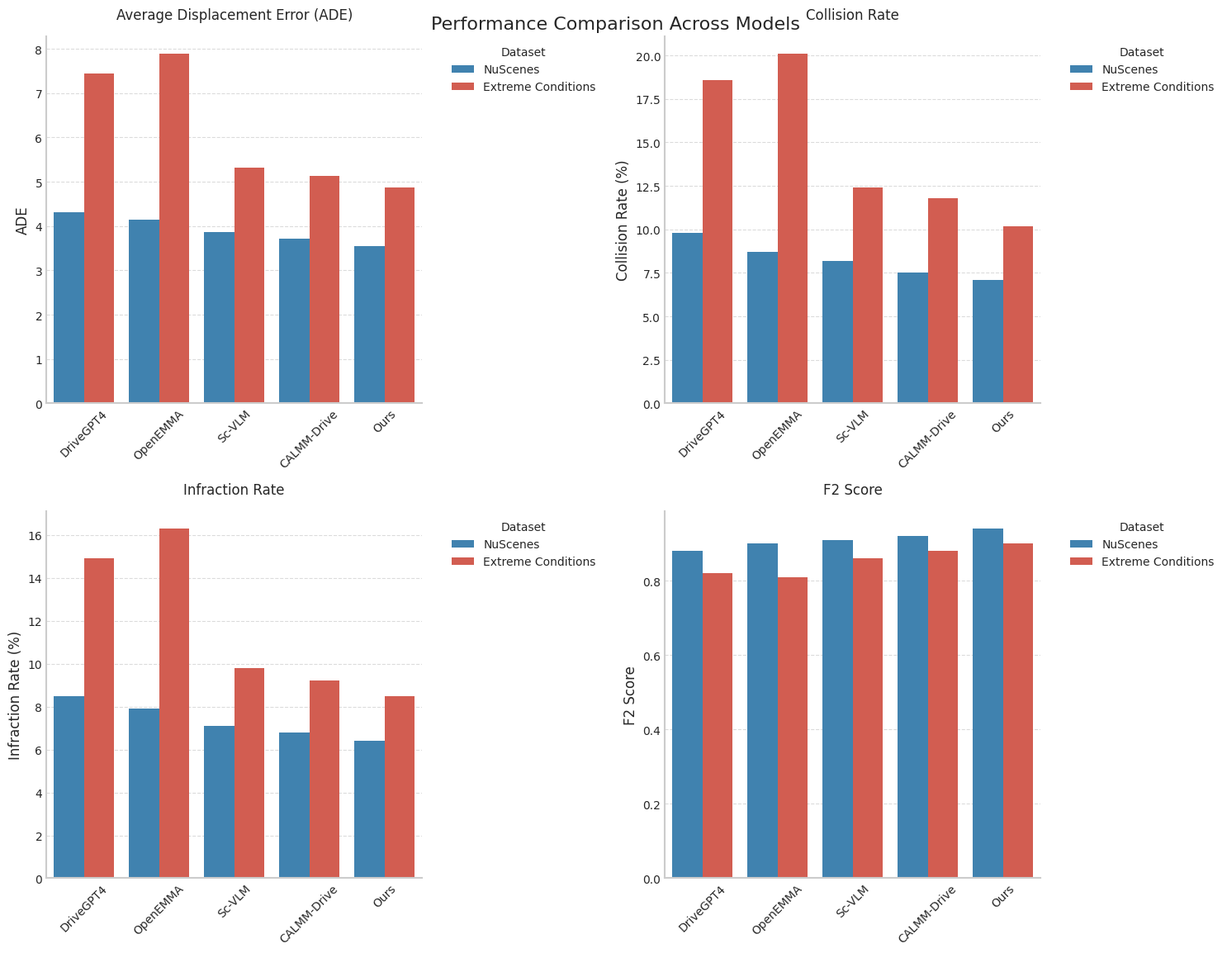
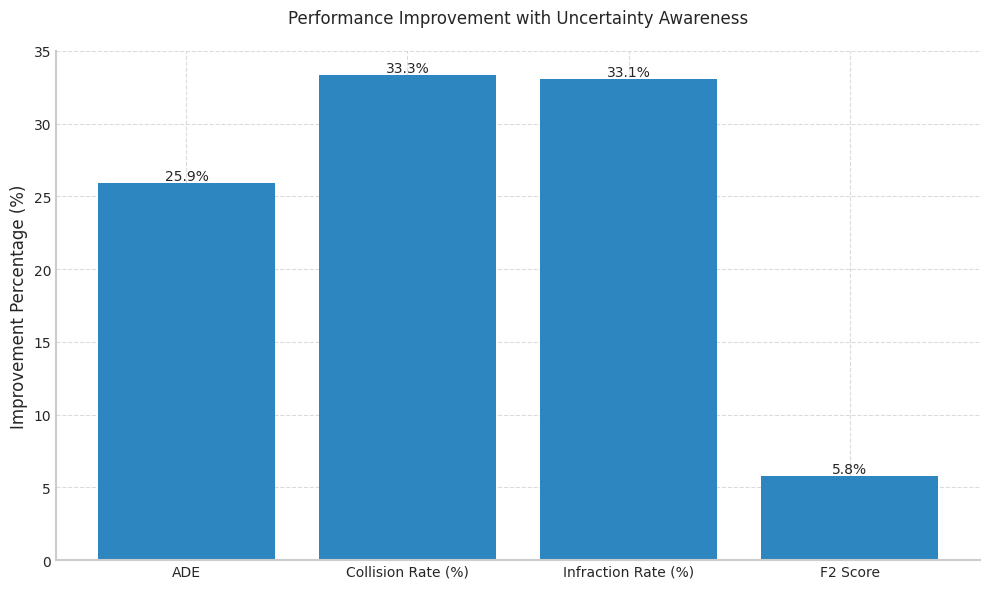
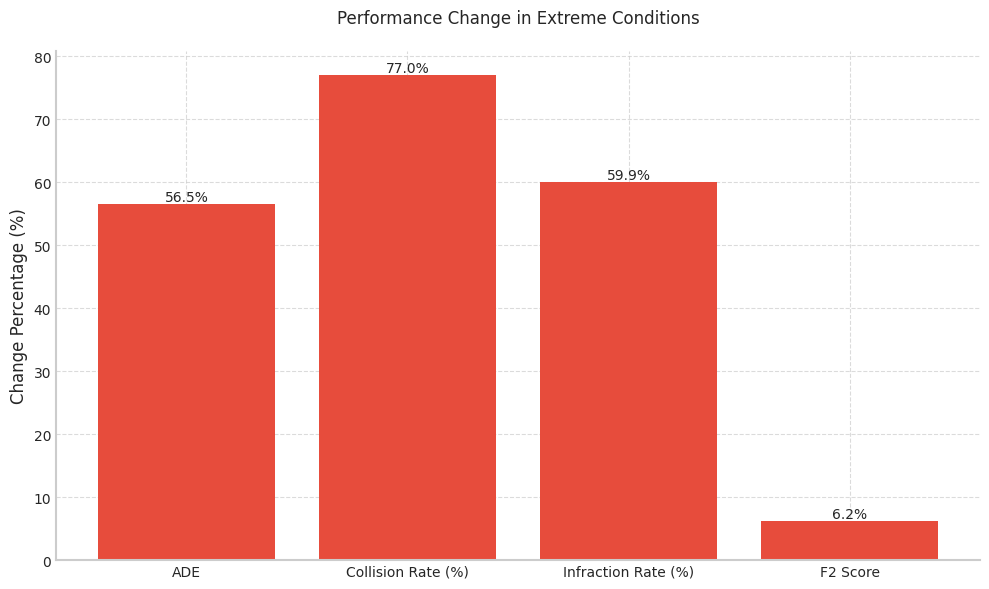

Reproduce these figures in Python, in order.
import pandas as pd
import matplotlib.pyplot as plt
import seaborn as sns
import numpy as np

# Set style for publication quality plots
plt.style.use('seaborn-v0_8-whitegrid')
plt.rcParams['font.family'] = 'Arial'
plt.rcParams['axes.linewidth'] = 1.5
plt.rcParams['axes.labelsize'] = 12
plt.rcParams['xtick.labelsize'] = 10
plt.rcParams['ytick.labelsize'] = 10
plt.rcParams['legend.fontsize'] = 10
plt.rcParams['figure.titlesize'] = 14

# Color palette for publication
COLORS = ['#2E86C1', '#E74C3C', '#27AE60', '#F39C12', '#8E44AD']
sns.set_palette(COLORS)

# Create data
data = {
    'Model': ['DriveGPT4', 'DriveGPT4', 'OpenEMMA', 'OpenEMMA', 'Sc-VLM', 'Sc-VLM', 
              'CALMM-Drive', 'CALMM-Drive', 'Ours', 'Ours'],
    'Uncertainty-Aware': ['No', 'No', 'No', 'No', 'Yes', 'Yes', 'Yes', 'Yes', 'Yes', 'Yes'],
    'Dataset': ['NuScenes', 'Extreme Conditions'] * 5,
    'ADE': [4.32, 7.45, 4.15, 7.89, 3.87, 5.32, 3.72, 5.14, 3.54, 4.87],
    'Collision Rate (%)': [9.8, 18.6, 8.7, 20.1, 8.2, 12.4, 7.5, 11.8, 7.1, 10.2],
    'Infraction Rate (%)': [8.5, 14.9, 7.9, 16.3, 7.1, 9.8, 6.8, 9.2, 6.4, 8.5],
    'F2 Score': [0.88, 0.82, 0.90, 0.81, 0.91, 0.86, 0.92, 0.88, 0.94, 0.90]
}

df = pd.DataFrame(data)

def plot_metrics_comparison():
    # Create subplots
    fig, axes = plt.subplots(2, 2, figsize=(15, 12))
    fig.suptitle('Performance Comparison Across Models', fontsize=16, y=0.95)
    
    # Customize the style
    for ax in axes.flat:
        ax.spines['top'].set_visible(False)
        ax.spines['right'].set_visible(False)
        ax.grid(True, linestyle='--', alpha=0.7)
    
    # 1. ADE comparison
    sns.barplot(data=df, x='Model', y='ADE', hue='Dataset', ax=axes[0,0], palette=['#2E86C1', '#E74C3C'])
    axes[0,0].set_title('Average Displacement Error (ADE)', pad=15)
    axes[0,0].set_xlabel('')
    axes[0,0].tick_params(axis='x', rotation=45)
    axes[0,0].legend(title='Dataset', bbox_to_anchor=(1.05, 1), loc='upper left')
    
    # 2. Collision Rate comparison
    sns.barplot(data=df, x='Model', y='Collision Rate (%)', hue='Dataset', ax=axes[0,1], palette=['#2E86C1', '#E74C3C'])
    axes[0,1].set_title('Collision Rate', pad=15)
    axes[0,1].set_xlabel('')
    axes[0,1].tick_params(axis='x', rotation=45)
    axes[0,1].legend(title='Dataset', bbox_to_anchor=(1.05, 1), loc='upper left')
    
    # 3. Infraction Rate comparison
    sns.barplot(data=df, x='Model', y='Infraction Rate (%)', hue='Dataset', ax=axes[1,0], palette=['#2E86C1', '#E74C3C'])
    axes[1,0].set_title('Infraction Rate', pad=15)
    axes[1,0].set_xlabel('')
    axes[1,0].tick_params(axis='x', rotation=45)
    axes[1,0].legend(title='Dataset', bbox_to_anchor=(1.05, 1), loc='upper left')
    
    # 4. F2 Score comparison
    sns.barplot(data=df, x='Model', y='F2 Score', hue='Dataset', ax=axes[1,1], palette=['#2E86C1', '#E74C3C'])
    axes[1,1].set_title('F2 Score', pad=15)
    axes[1,1].set_xlabel('')
    axes[1,1].tick_params(axis='x', rotation=45)
    axes[1,1].legend(title='Dataset', bbox_to_anchor=(1.05, 1), loc='upper left')
    
    plt.tight_layout()
    plt.savefig('metrics_comparison.png', dpi=300, bbox_inches='tight')
    plt.close()

def plot_uncertainty_impact():
    # Calculate performance improvements
    uncertainty_models = df[df['Uncertainty-Aware'] == 'Yes']
    non_uncertainty_models = df[df['Uncertainty-Aware'] == 'No']
    
    metrics = ['ADE', 'Collision Rate (%)', 'Infraction Rate (%)', 'F2 Score']
    improvements = []
    
    for metric in metrics:
        if metric == 'F2 Score':
            improvement = (uncertainty_models[metric].mean() - non_uncertainty_models[metric].mean()) / non_uncertainty_models[metric].mean() * 100
        else:
            improvement = (non_uncertainty_models[metric].mean() - uncertainty_models[metric].mean()) / non_uncertainty_models[metric].mean() * 100
        improvements.append(improvement)
    
    plt.figure(figsize=(10, 6))
    bars = plt.bar(metrics, improvements, color='#2E86C1')
    plt.title('Performance Improvement with Uncertainty Awareness', pad=20)
    plt.ylabel('Improvement Percentage (%)')
    
    # Customize style
    plt.gca().spines['top'].set_visible(False)
    plt.gca().spines['right'].set_visible(False)
    plt.grid(True, linestyle='--', alpha=0.7)
    
    # Add value labels
    for bar in bars:
        height = bar.get_height()
        plt.text(bar.get_x() + bar.get_width()/2., height,
                f'{height:.1f}%',
                ha='center', va='bottom')
    
    plt.tight_layout()
    plt.savefig('uncertainty_impact.png', dpi=300, bbox_inches='tight')
    plt.close()

def plot_dataset_comparison():
    # Calculate performance degradation in extreme conditions
    nuscenes = df[df['Dataset'] == 'NuScenes']
    extreme = df[df['Dataset'] == 'Extreme Conditions']
    
    metrics = ['ADE', 'Collision Rate (%)', 'Infraction Rate (%)', 'F2 Score']
    degradation = []
    
    for metric in metrics:
        if metric == 'F2 Score':
            deg = (nuscenes[metric].mean() - extreme[metric].mean()) / nuscenes[metric].mean() * 100
        else:
            deg = (extreme[metric].mean() - nuscenes[metric].mean()) / nuscenes[metric].mean() * 100
        degradation.append(deg)
    
    plt.figure(figsize=(10, 6))
    bars = plt.bar(metrics, degradation, color='#E74C3C')
    plt.title('Performance Change in Extreme Conditions', pad=20)
    plt.ylabel('Change Percentage (%)')
    
    # Customize style
    plt.gca().spines['top'].set_visible(False)
    plt.gca().spines['right'].set_visible(False)
    plt.grid(True, linestyle='--', alpha=0.7)
    
    # Add value labels
    for bar in bars:
        height = bar.get_height()
        plt.text(bar.get_x() + bar.get_width()/2., height,
                f'{height:.1f}%',
                ha='center', va='bottom')
    
    plt.tight_layout()
    plt.savefig('dataset_comparison.png', dpi=300, bbox_inches='tight')
    plt.close()

if __name__ == "__main__":
    plot_metrics_comparison()
    plot_uncertainty_impact()
    plot_dataset_comparison() 
